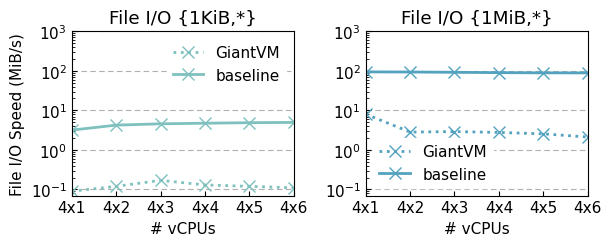

Here is the Python script that generated this plot: (Note: this script raises an exception after producing the figure.)
import matplotlib.pyplot as plt
import numpy as np
import matplotlib.ticker as mticker
import matplotlib

matplotlib.rcParams['pdf.fonttype'] = 42
matplotlib.rcParams['ps.fonttype'] = 42

plt.rcParams['xtick.direction'] = 'in'  # 将x周的刻度线方向设置向内
plt.rcParams['ytick.direction'] = 'in'  # 将y轴的刻度方向设置向内

plt.rc('font', family='Nimbus Sans L', weight='medium',size=11)
f = mticker.ScalarFormatter(useOffset=False, useMathText=True)

x = [4, 8, 12, 16, 20, 24]
y1 = [2469135.80, 917431.19, 656598.82, 500000.00, 385356.45, 319386.78]
y2 = [1569858.71, 437062.94, 258866.17, 175438.60, 133815.07, 108073.06]
y3 = [2941176.47, 1287001.29, 905797.10, 606060.61, 505561.17, 461680.52]
y4 = [1059322.03, 370782.35, 170735.87, 91549.94, 71715.43, 48292.85]

x1 = [4,8,12,16,20,24]
y5 = [0.09, 0.12, 0.17, 0.13, 0.12, 0.11]
y6 = [3.17, 4.24, 4.58, 4.74, 4.88, 4.97]
y7 = [8.05, 2.83, 2.91, 2.77, 2.55, 2.12]
y8 = [94.26, 93.51, 91.88, 90.19, 89.07, 88.78]

# a=1.0
# for i in range(4):
#     a=a*y6[i]/y5[i]
#
# a=a**(0.25)
# print(a)
#
# b = 1.0
# for i in range(4):
#     b *= y8[i] / y7[i]
#
# b=b**(0.25)
# print(b)
#
# print((a*b)**0.5)



fig = plt.figure(figsize=(6.25, 2.6))

colors = ["#7ec1be","#53a2bf","#366eaa","#0e215b"]

titles= ["Mutex {1,*}","Mutex {16,*}","File I/O {1KiB,*}","File I/O {1MiB,*}"]


plt.subplot(121)
plt.plot(x1, y5,linewidth=2, marker="x",markersize=8,label="GiantVM",color=colors[0],linestyle="dotted")
plt.plot(x1, y6,linewidth=2, marker="x",markersize=8,label="baseline",color=colors[0])
plt.xlim(4, 20)
plt.ylim(0.07,1000)
plt.xlabel('# vCPUs')
plt.ylabel('File I/O Speed (MiB/s)')
plt.xticks(range(4,28,4),["4x"+str(i) for i in range(1,7)])
plt.grid(axis='y',linewidth=0.8,linestyle=(0,(5,3)))
plt.yscale('log')
plt.legend(facecolor='white',framealpha=1.0,
        loc='best',frameon=True,ncol=1, edgecolor='white')
plt.title(titles[2])

# g = lambda x,pos : "${}$".format(f._formatSciNotation('%1.10e' % x))
# plt.gca().yaxis.set_major_formatter(mticker.FuncFormatter(g))




plt.subplot(122)
plt.plot(x1, y7,linewidth=2, marker="x",markersize=8,label="GiantVM",color=colors[1],linestyle="dotted")
plt.plot(x1, y8,linewidth=2, marker="x",markersize=8,label="baseline",color=colors[1])
plt.xlim(4, 20)
plt.ylim(0.07,1000)
plt.yscale('log')
plt.xlabel('# vCPUs')
plt.xticks(range(4,28,4),["4x"+str(i) for i in range(1,7)])
plt.grid(axis='y',linewidth=0.8,linestyle=(0,(5,3)))
plt.legend(facecolor='white',framealpha=1.0,
        loc='best',frameon=True,ncol=1, edgecolor='white')
plt.title(titles[3])

# g = lambda x,pos : "${}$".format(f._formatSciNotation('%1.10e' % x))
# plt.gca().yaxis.set_major_formatter(mticker.FuncFormatter(g))








fig.tight_layout()
fig.savefig('/Users/<user>/taco-journal/newimgs/sysbench-io.pdf', dpi=300)
plt.show()

plt.close()